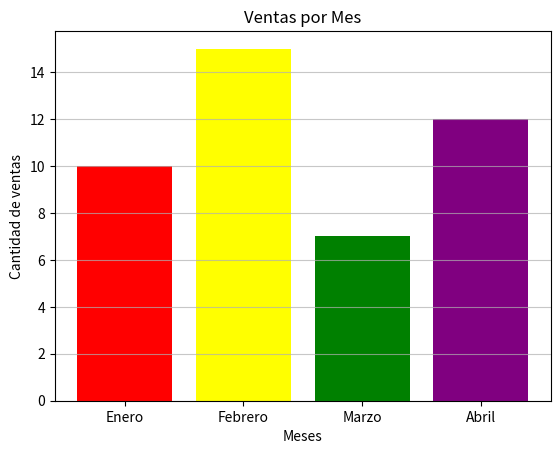

The script that saved this image:
import matplotlib.pyplot as plt
categorias = ['Enero', 'Febrero', 'Marzo', 'Abril']
valores = [10, 15, 7, 12]
colores = ['red', 'yellow','green','purple']

plt.bar(categorias, valores)
plt.bar(categorias,valores, color=colores)
plt.grid(True, axis='y', alpha=0.7, zorder=1)
plt.title('Ventas por Mes')
plt.xlabel('Meses')
plt.ylabel('Cantidad de ventas')

plt.show()